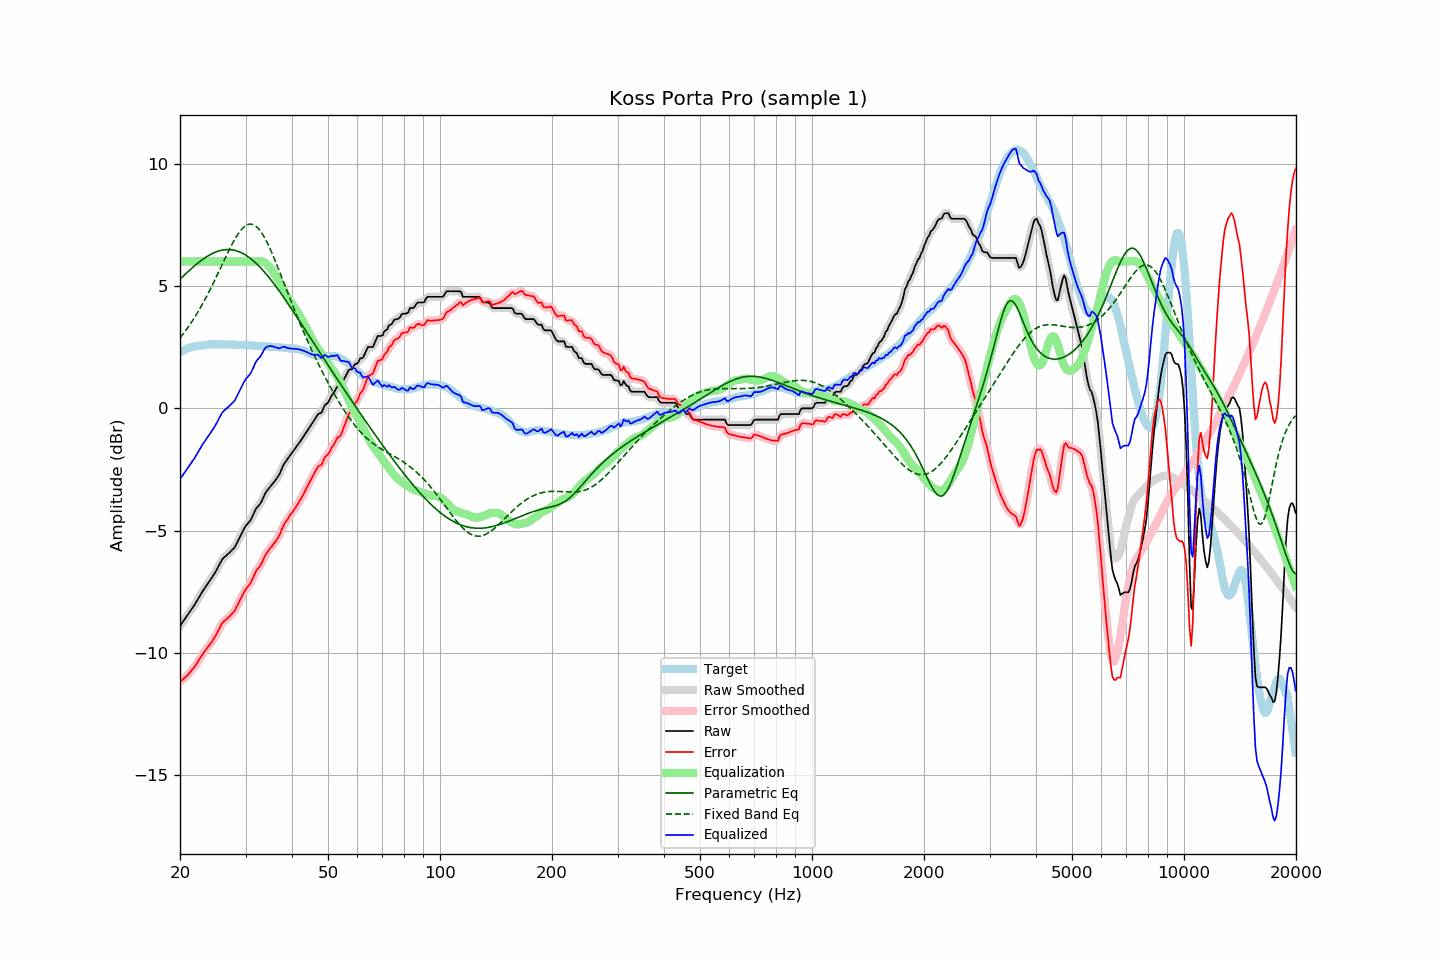

Values plotted in this chart, from the file beside it:
frequency, raw, error, smoothed, error_smoothed, equalization, parametric_eq, fixed_band_eq, equalized_raw, equalized_smoothed, target
20.00, -8.90, -11.19, -8.90, -11.19, 6.00, 5.27, 2.87, -2.90, -2.90, 2.29
20.20, -8.81, -11.14, -8.80, -11.13, 6.00, 5.33, 2.96, -2.81, -2.80, 2.33
20.40, -8.71, -11.07, -8.71, -11.07, 6.00, 5.40, 3.04, -2.71, -2.71, 2.36
20.61, -8.62, -11.01, -8.61, -11.01, 6.00, 5.46, 3.13, -2.62, -2.61, 2.39
20.81, -8.52, -10.94, -8.52, -10.95, 6.00, 5.52, 3.22, -2.52, -2.52, 2.43
21.02, -8.43, -10.90, -8.42, -10.88, 6.00, 5.58, 3.31, -2.43, -2.42, 2.47
21.23, -8.33, -10.80, -8.33, -10.81, 6.00, 5.64, 3.40, -2.33, -2.33, 2.48
21.44, -8.23, -10.73, -8.24, -10.74, 6.00, 5.70, 3.50, -2.23, -2.24, 2.50
21.66, -8.14, -10.66, -8.14, -10.66, 6.00, 5.76, 3.60, -2.14, -2.14, 2.52
21.87, -8.04, -10.57, -8.04, -10.57, 6.00, 5.82, 3.70, -2.04, -2.04, 2.53
22.09, -7.93, -10.48, -7.93, -10.48, 6.00, 5.87, 3.81, -1.93, -1.93, 2.55
22.31, -7.82, -10.37, -7.82, -10.38, 6.00, 5.93, 3.92, -1.82, -1.82, 2.55
22.54, -7.71, -10.26, -7.71, -10.27, 6.00, 5.98, 4.03, -1.71, -1.71, 2.56
22.76, -7.60, -10.16, -7.60, -10.16, 6.00, 6.03, 4.14, -1.60, -1.60, 2.57
22.99, -7.49, -10.05, -7.49, -10.06, 6.00, 6.08, 4.26, -1.49, -1.49, 2.57
23.22, -7.39, -9.96, -7.39, -9.96, 6.00, 6.12, 4.38, -1.39, -1.39, 2.58
23.45, -7.30, -9.88, -7.29, -9.88, 6.00, 6.17, 4.50, -1.30, -1.29, 2.59
23.69, -7.20, -9.79, -7.20, -9.79, 6.00, 6.21, 4.63, -1.20, -1.20, 2.60
23.92, -7.10, -9.71, -7.10, -9.71, 6.00, 6.25, 4.76, -1.10, -1.10, 2.61
24.16, -7.01, -9.62, -7.01, -9.62, 6.00, 6.29, 4.89, -1.01, -1.01, 2.61
24.40, -6.90, -9.53, -6.91, -9.52, 6.00, 6.32, 5.02, -0.90, -0.91, 2.62
24.65, -6.81, -9.42, -6.80, -9.42, 6.00, 6.35, 5.15, -0.81, -0.80, 2.61
24.89, -6.69, -9.31, -6.70, -9.31, 6.00, 6.38, 5.29, -0.69, -0.70, 2.61
25.14, -6.58, -9.20, -6.58, -9.19, 6.00, 6.40, 5.43, -0.58, -0.58, 2.61
25.39, -6.45, -9.07, -6.45, -9.06, 6.00, 6.43, 5.57, -0.45, -0.45, 2.61
25.65, -6.33, -8.94, -6.33, -8.93, 6.00, 6.45, 5.71, -0.33, -0.33, 2.61
25.91, -6.21, -8.81, -6.21, -8.82, 6.00, 6.46, 5.85, -0.21, -0.21, 2.60
26.16, -6.12, -8.73, -6.13, -8.73, 6.00, 6.47, 5.99, -0.12, -0.13, 2.61
26.43, -6.07, -8.68, -6.06, -8.67, 6.00, 6.48, 6.13, -0.07, -0.06, 2.61
26.69, -6.01, -8.62, -6.00, -8.61, 6.00, 6.49, 6.26, -0.01, -0.00, 2.61
26.96, -5.95, -8.56, -5.95, -8.56, 6.00, 6.49, 6.40, 0.05, 0.05, 2.61
27.23, -5.89, -8.49, -5.88, -8.49, 6.00, 6.48, 6.53, 0.11, 0.12, 2.61
27.50, -5.82, -8.42, -5.83, -8.43, 6.00, 6.48, 6.66, 0.18, 0.17, 2.61
27.77, -5.76, -8.35, -5.76, -8.35, 6.00, 6.47, 6.78, 0.24, 0.24, 2.60
28.05, -5.69, -8.28, -5.67, -8.26, 6.00, 6.45, 6.90, 0.31, 0.33, 2.60
28.33, -5.56, -8.14, -5.56, -8.15, 6.00, 6.44, 7.01, 0.44, 0.44, 2.58
28.62, -5.43, -8.02, -5.43, -8.02, 6.00, 6.42, 7.11, 0.57, 0.57, 2.59
28.90, -5.29, -7.88, -5.29, -7.88, 6.00, 6.39, 7.20, 0.71, 0.71, 2.59
29.19, -5.17, -7.75, -5.16, -7.75, 6.00, 6.36, 7.29, 0.83, 0.84, 2.58
29.48, -5.04, -7.63, -5.03, -7.62, 6.00, 6.33, 7.36, 0.96, 0.97, 2.59
29.78, -4.91, -7.50, -4.91, -7.50, 6.00, 6.29, 7.42, 1.09, 1.09, 2.59
30.08, -4.80, -7.39, -4.81, -7.40, 6.00, 6.25, 7.47, 1.20, 1.19, 2.59
30.38, -4.73, -7.31, -4.73, -7.31, 6.00, 6.21, 7.50, 1.27, 1.27, 2.58
30.68, -4.65, -7.22, -4.65, -7.22, 6.00, 6.16, 7.52, 1.35, 1.35, 2.58
30.99, -4.57, -7.13, -4.55, -7.12, 6.00, 6.11, 7.53, 1.43, 1.45, 2.57
31.30, -4.43, -6.99, -4.43, -6.99, 6.00, 6.06, 7.51, 1.57, 1.57, 2.56
31.61, -4.29, -6.85, -4.29, -6.84, 6.00, 6.00, 7.49, 1.71, 1.71, 2.56
31.93, -4.14, -6.69, -4.15, -6.71, 6.01, 5.95, 7.45, 1.87, 1.85, 2.55
32.24, -4.05, -6.59, -4.05, -6.60, 6.01, 5.88, 7.39, 1.97, 1.96, 2.54
32.57, -3.98, -6.52, -3.97, -6.51, 6.02, 5.82, 7.33, 2.04, 2.05, 2.54
32.89, -3.90, -6.43, -3.88, -6.42, 6.01, 5.75, 7.24, 2.12, 2.13, 2.54
33.22, -3.78, -6.31, -3.76, -6.30, 6.00, 5.68, 7.15, 2.22, 2.24, 2.54
33.55, -3.62, -6.16, -3.63, -6.16, 5.98, 5.61, 7.04, 2.35, 2.35, 2.53
33.89, -3.48, -6.01, -3.49, -6.02, 5.94, 5.53, 6.93, 2.46, 2.45, 2.53
34.23, -3.38, -5.91, -3.38, -5.91, 5.89, 5.45, 6.80, 2.51, 2.51, 2.53
34.57, -3.30, -5.82, -3.29, -5.82, 5.83, 5.37, 6.67, 2.53, 2.54, 2.52
34.92, -3.22, -5.73, -3.22, -5.73, 5.76, 5.29, 6.52, 2.54, 2.54, 2.52
35.27, -3.14, -5.65, -3.14, -5.65, 5.68, 5.21, 6.37, 2.54, 2.54, 2.52
35.62, -3.06, -5.56, -3.06, -5.56, 5.58, 5.12, 6.22, 2.52, 2.52, 2.50
35.97, -2.98, -5.48, -2.97, -5.48, 5.48, 5.04, 6.06, 2.50, 2.50, 2.50
... 635 more rows
